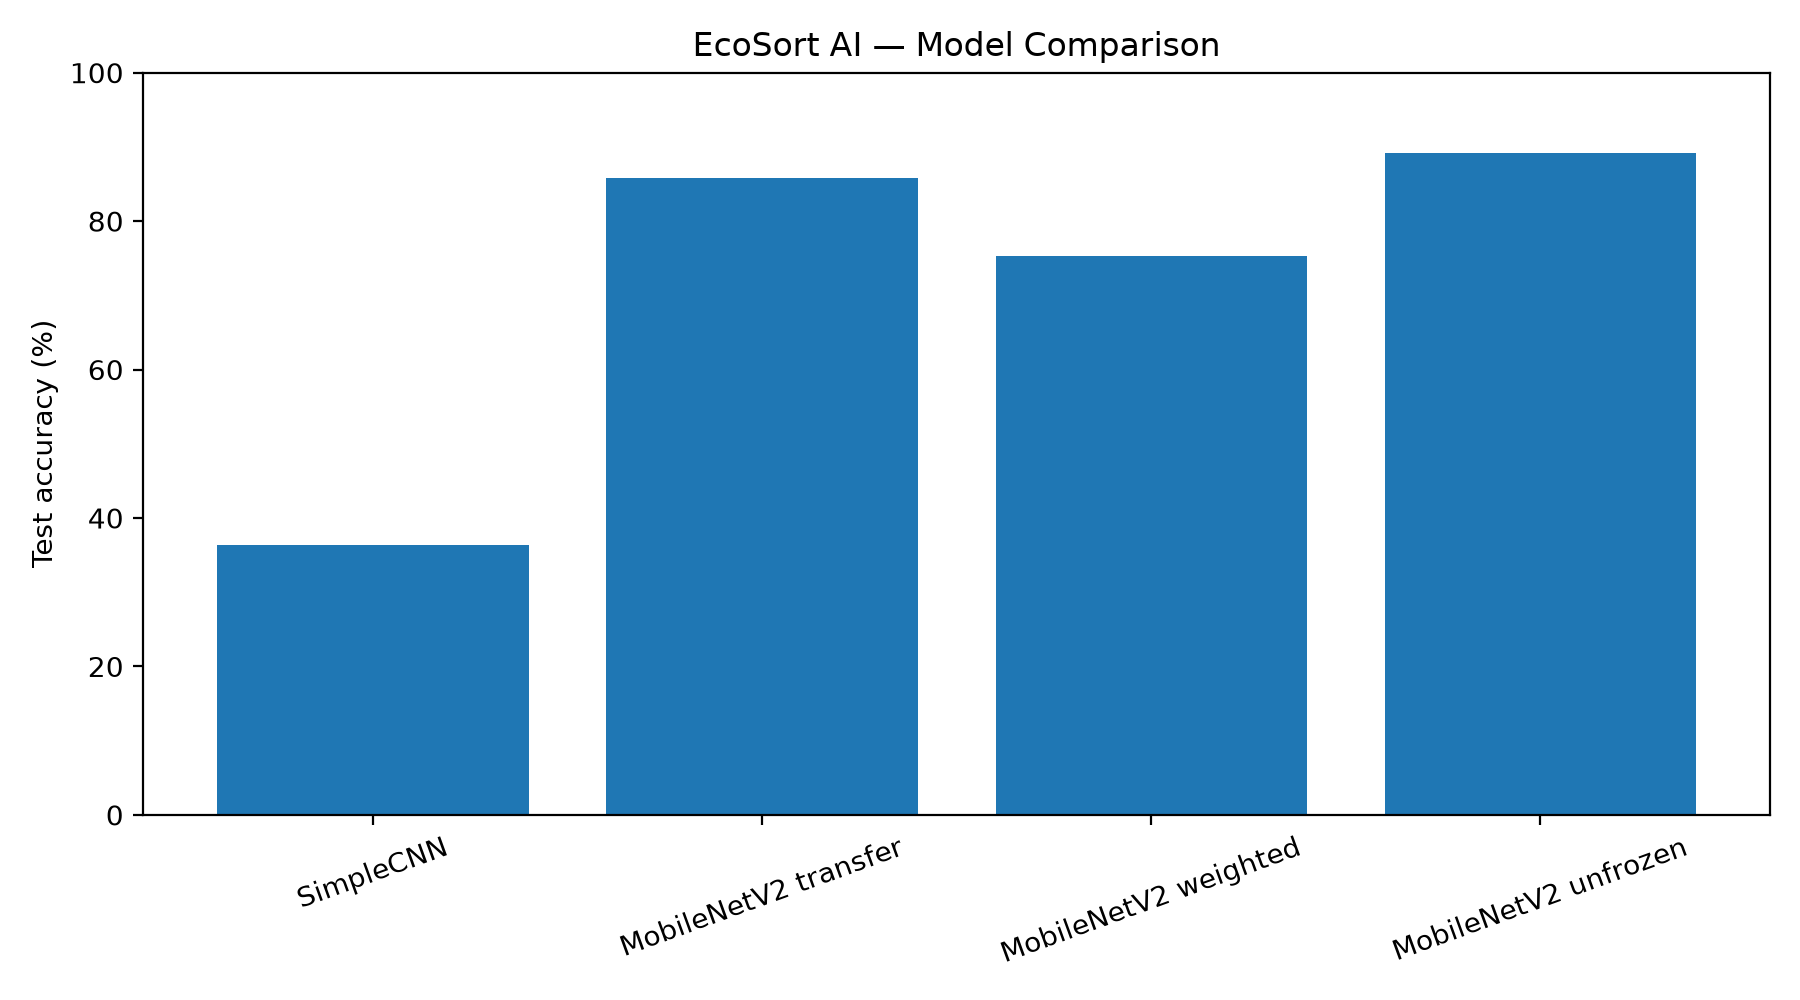

The table this chart was drawn from, first rows:
model, checkpoint, accuracy, macro_f1
SimpleCNN, best_model.pt, 0.363, 0.305
MobileNetV2 transfer, best_model_transfer.pt, 0.858, 0.846
MobileNetV2 weighted, best_model_transfer_weighted.pt, 0.753, 0.725
MobileNetV2 unfrozen, best_model_unfrozen.pt, 0.8921, 0.8776
